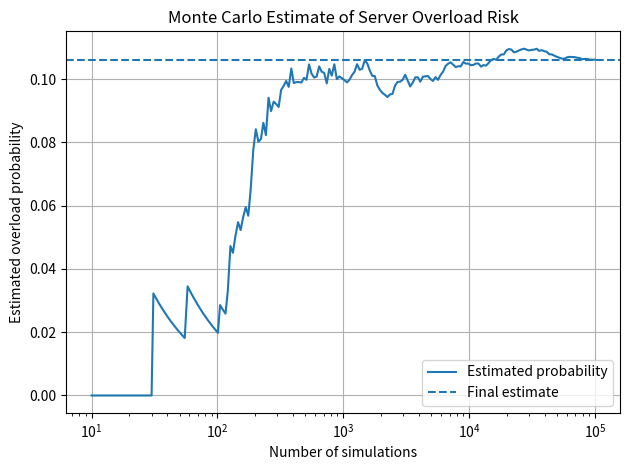

The matplotlib source for this figure: (Note: this script raises an exception after producing the figure.)
import numpy as np
import matplotlib.pyplot as plt

rng = np.random.default_rng(42)

capacity = 1000.0
mean_demand = 850.0
std_demand = 120.0
N = 100_000

# Simulate uncertain demand
demand = rng.normal(mean_demand, std_demand, N)
overloaded = demand > capacity
probability = overloaded.mean()

print("BIT 2118 - Task 20: Monte Carlo Simulation")
print(f"Simulations: {N}")
print(f"Overload cases: {overloaded.sum()}")
print(f"Estimated overload probability: {probability:.4%}")

# Calculate running probability
running_probability = (
    np.cumsum(overloaded) / np.arange(1, N + 1)
)

indices = np.unique(
    np.logspace(1, np.log10(N), 200).astype(int)
) - 1

plt.semilogx(
    indices + 1,
    running_probability[indices],
    label="Estimated probability"
)

plt.axhline(probability, linestyle="--", label="Final estimate")
plt.xlabel("Number of simulations")
plt.ylabel("Estimated overload probability")
plt.title("Monte Carlo Estimate of Server Overload Risk")
plt.legend()
plt.grid(True)
plt.tight_layout()
plt.savefig("results/Task_20_monte_carlo.png")
plt.show()

# Parameter change: increase the simulation count to one million
N2 = 1_000_000
demand2 = rng.normal(mean_demand, std_demand, N2)
probability2 = np.mean(demand2 > capacity)

print("\nAfter increasing simulations to one million:")
print(f"Estimated overload probability: {probability2:.4%}")
